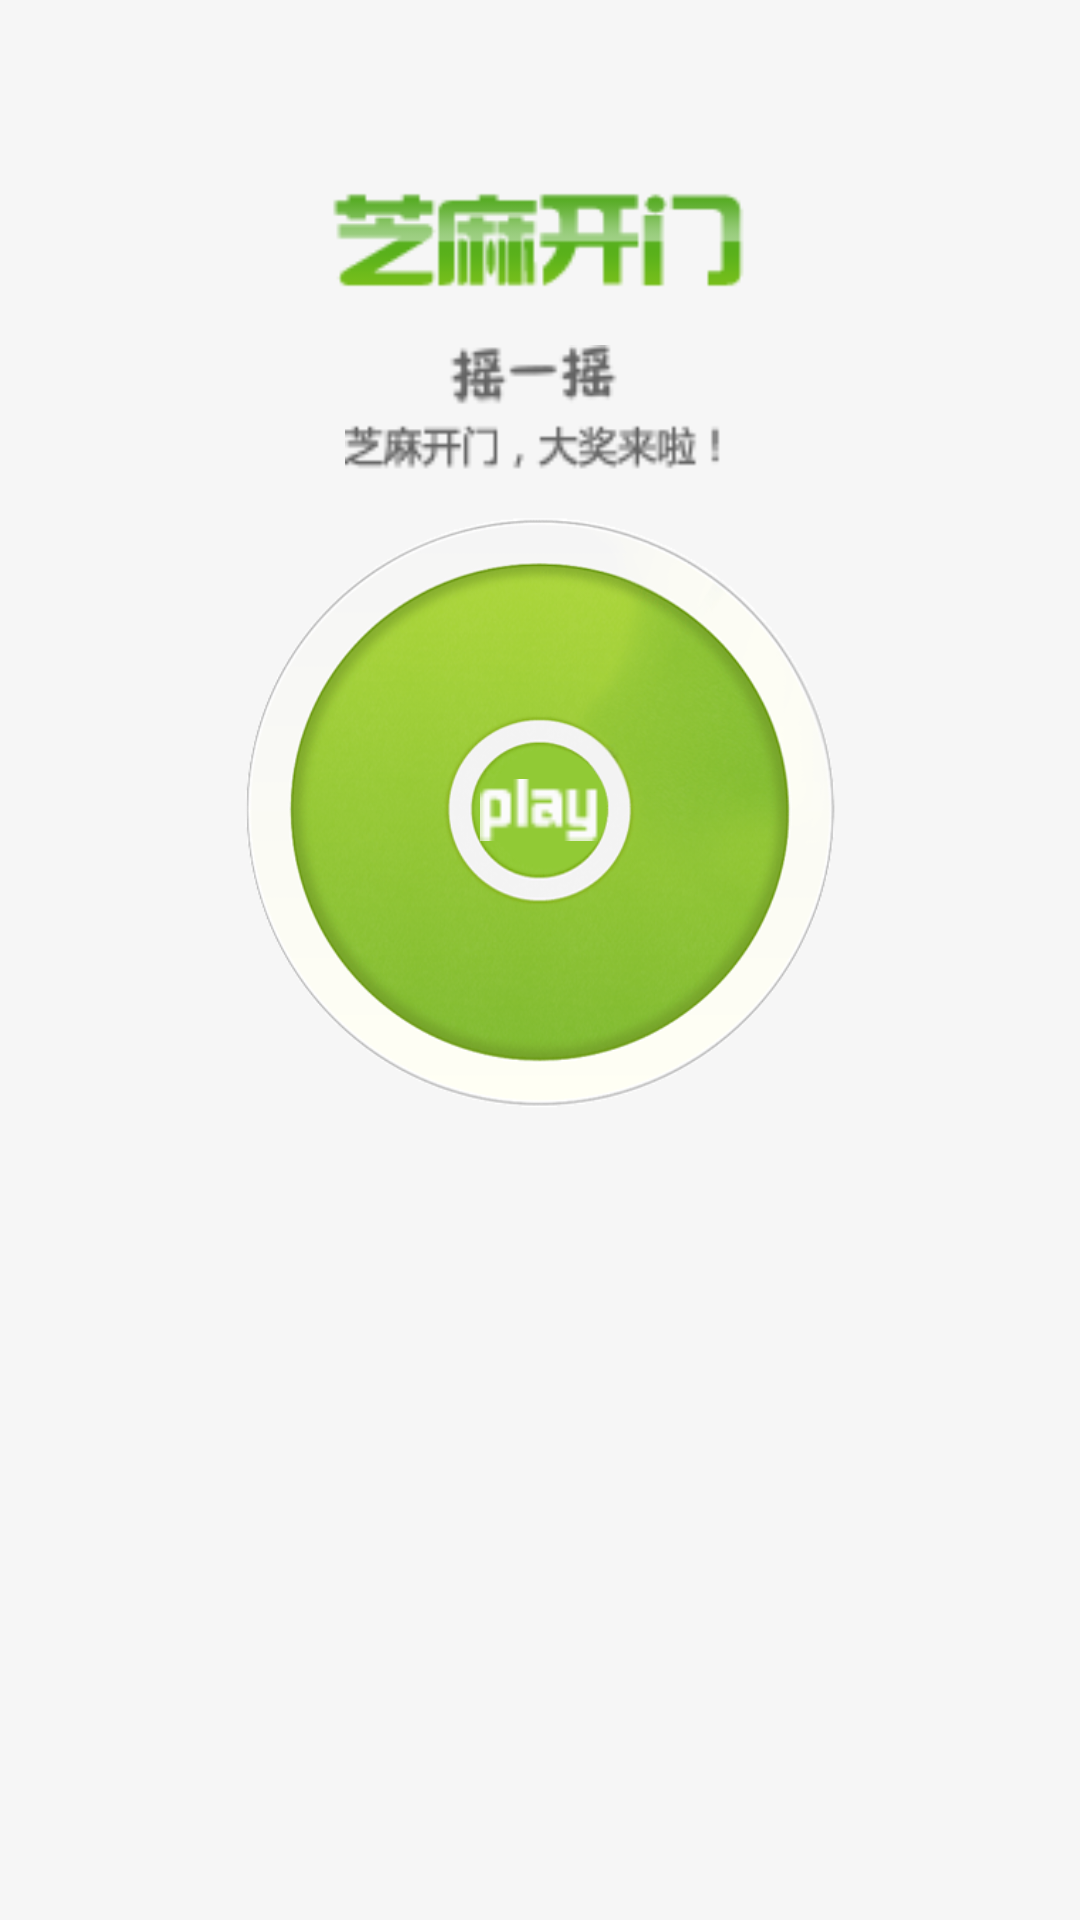

Write the Android layout XML for this screen, with the resource values it uses.
<!-- AndroidManifest.xml: application theme AppTheme -->
<!-- res/layout/appstart.xml -->
<?xml version="1.0" encoding="utf-8"?>
<FrameLayout xmlns:android="http://schemas.android.com/apk/res/android"
    android:layout_width="fill_parent"
    android:layout_height="fill_parent"
    android:background="@color/bg_lead_color" >

    <ImageView
        android:id="@+id/img_lead_zmkm"
        android:layout_width="150dp"
        android:layout_height="40dp"
        android:layout_gravity="center_horizontal"        
        android:layout_marginTop="60dp"
        android:scaleType="fitXY"
        android:src="@drawable/zmkm" />

    <ImageView
        android:id="@+id/img_lead_yyy"
        android:layout_width="130dp"
        android:layout_height="50dp"
        android:layout_gravity="center_horizontal"
        android:layout_marginTop="115dp"
        android:background="@drawable/yyy" />
    

    <LinearLayout
        android:id="@+id/rl_play"
        android:layout_width="fill_parent"
        android:layout_height="match_parent"
        android:orientation="horizontal" >

        <RelativeLayout
            android:id="@+id/rl_play_top"
            android:layout_width="match_parent"
            android:layout_height="fill_parent"
            android:layout_weight="0.5">

            <ImageView
                android:id="@+id/img_lead_play1"
                android:layout_width="100dp"
                android:layout_height="100dp"
                android:background="@drawable/play1"
                android:layout_marginTop="170dp"
                android:layout_alignParentRight="true" />

            <ImageView
                android:id="@+id/img_lead_play3"
                android:layout_width="100dp"
                android:layout_height="100dp"
                android:layout_below="@+id/img_lead_play1"
                android:background="@drawable/play3" 
                android:layout_marginBottom="60dp"
                android:layout_alignParentRight="true"/>
        </RelativeLayout>

        <RelativeLayout
            android:id="@+id/rl_play_bottom"
            android:layout_width="match_parent"
            android:layout_height="fill_parent"
            android:layout_weight="0.5">

            <ImageView
                android:id="@+id/img_lead_play2"
                android:layout_width="100dp"
                android:layout_height="100dp"
                android:layout_marginTop="170dp"
                android:background="@drawable/play2" />

            <ImageView
                android:id="@+id/img_lead_play4"
                android:layout_width="100dp"
                android:layout_height="100dp"
                android:layout_below="@+id/img_lead_play2"
                android:layout_marginBottom="60dp"
                android:background="@drawable/play4" />
        </RelativeLayout>
    </LinearLayout>
	<ImageView
	    android:id="@+id/btn_play"
        android:layout_width="40dp"
        android:layout_height="40dp"
        android:layout_marginTop="250dp"
        android:layout_gravity="center_horizontal"
        android:src="@drawable/btn_play"/>
</FrameLayout>
<!-- resources referenced by this layout -->
<resources>
  <color name="bg_lead_color">#F6F6F6</color>
  <!-- drawable btn_play (drawable) -->
  <?xml version="1.0" encoding="utf-8"?>
    
  <selector xmlns:android="http://schemas.android.com/apk/res/android">    
         <item android:state_pressed="false"       
               android:drawable="@drawable/btn_play_normal"/>          
         <item android:state_pressed="true"       
               android:drawable="@drawable/btn_play_check" />     
  </selector>
  <!-- drawable play1: png bitmap (drawable-hdpi, 33169 bytes) -->
  <!-- drawable play2: png bitmap (drawable-hdpi, 34146 bytes) -->
  <!-- drawable play3: png bitmap (drawable-hdpi, 31914 bytes) -->
  <!-- drawable play4: png bitmap (drawable-hdpi, 33620 bytes) -->
  <!-- drawable yyy: png bitmap (drawable-hdpi, 4848 bytes) -->
  <!-- drawable zmkm: png bitmap (drawable-hdpi, 4066 bytes) -->
  <style name="AppTheme" parent="android:Theme.Light" />
  <!-- drawable btn_play_normal: png bitmap (drawable-hdpi, 3058 bytes) -->
  <!-- drawable btn_play_check: png bitmap (drawable-hdpi, 3593 bytes) -->
</resources>
